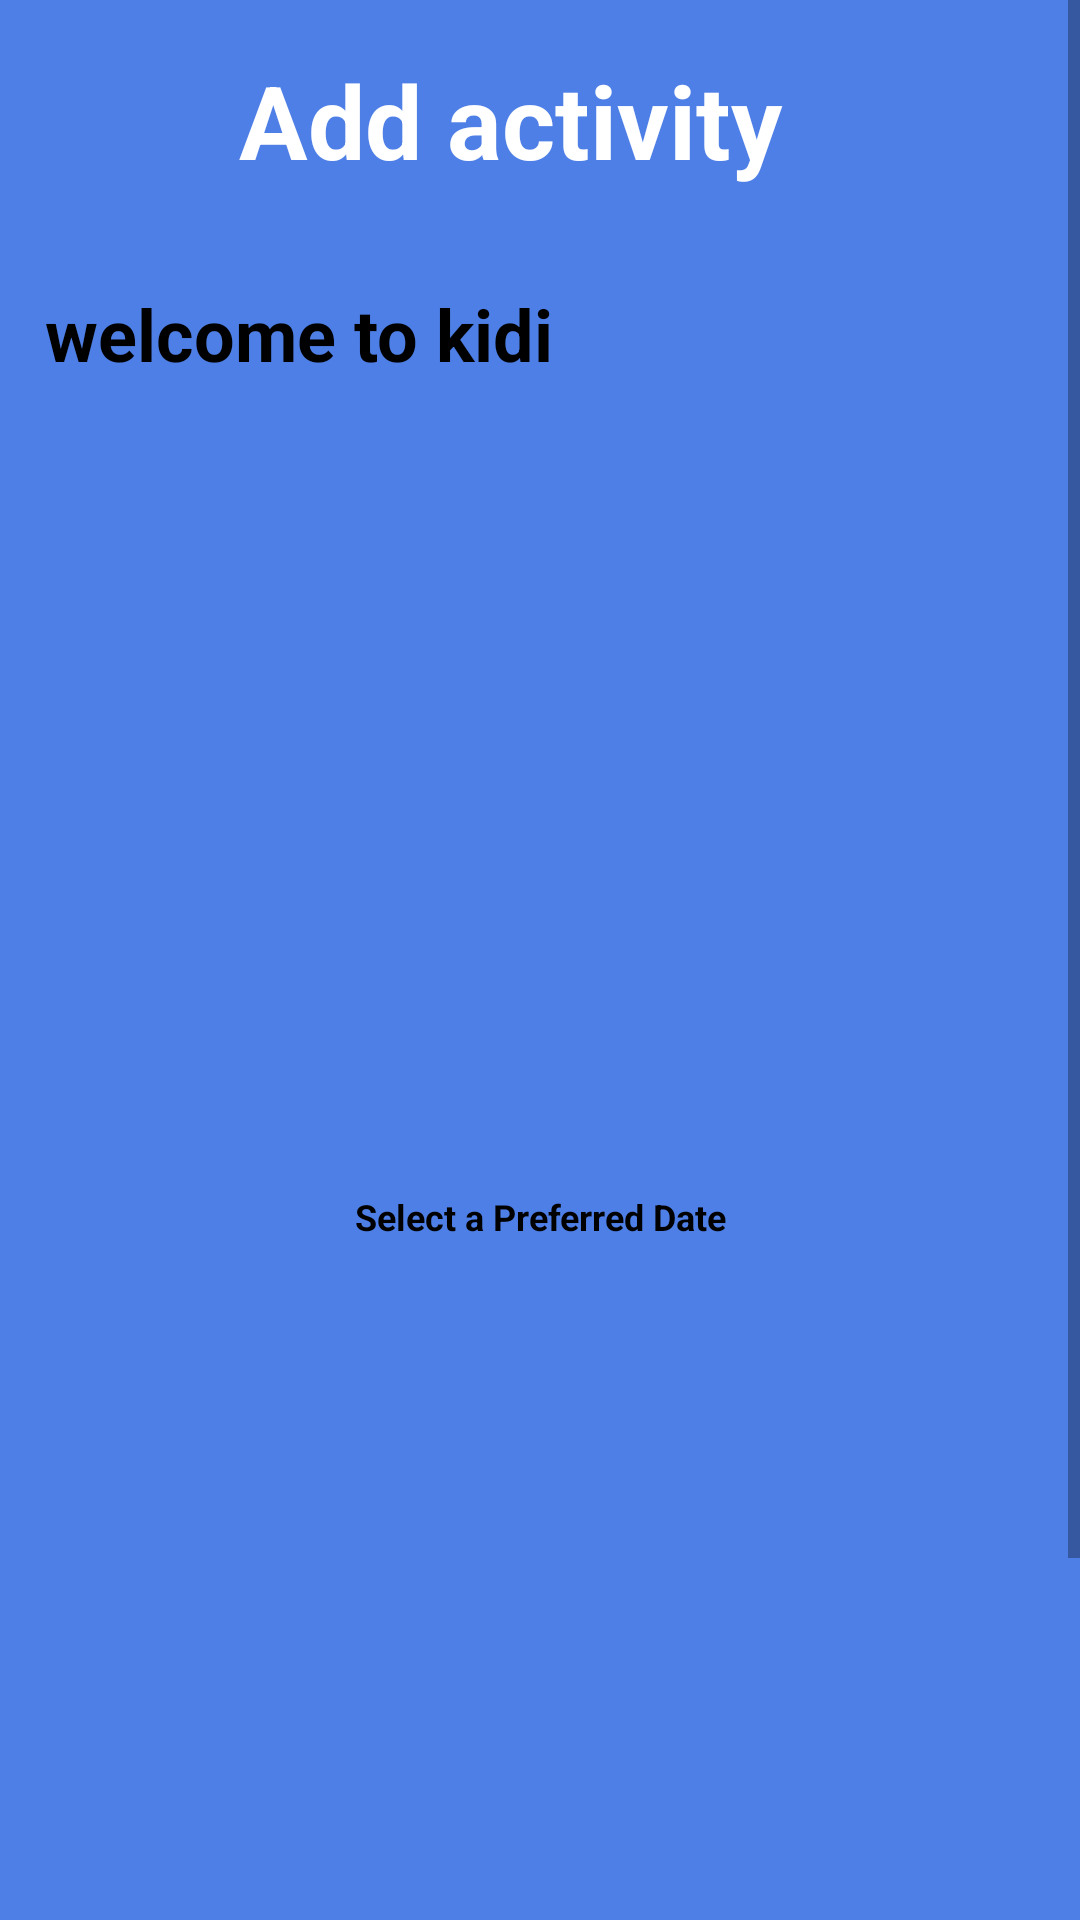

Write the Android layout XML for this screen, with the resource values it uses.
<!-- AndroidManifest.xml: application theme AppTheme.NoActionBar -->
<!-- res/layout/activity_maingroup6.xml -->
<?xml version="1.0" encoding="utf-8"?>
<ScrollView xmlns:android="http://schemas.android.com/apk/res/android"
    xmlns:app="http://schemas.android.com/apk/res-auto"
    xmlns:tools="http://schemas.android.com/tools"
    android:layout_width="match_parent"
    android:layout_height="match_parent">


    <androidx.constraintlayout.widget.ConstraintLayout

        android:layout_width="match_parent"
        android:layout_height="match_parent"
        android:background="#4e7fe7"

        android:orientation="vertical"
        tools:context=".Addactivity">


        <LinearLayout
            android:layout_width="match_parent"
            android:layout_height="wrap_content"

            android:gravity="center"
            android:orientation="horizontal"
            app:layout_constraintBottom_toTopOf="@+id/linear1"
            app:layout_constraintEnd_toEndOf="parent"
            app:layout_constraintStart_toStartOf="parent"
            app:layout_constraintTop_toTopOf="parent">

            <ImageButton
                android:id="@+id/backBtn"
                android:layout_width="wrap_content"
                android:layout_height="wrap_content"
                android:layout_marginLeft="30dp"
                android:background="#4e7fe7"
                app:layout_constraintBottom_toTopOf="@id/linear1"
                app:layout_constraintEnd_toStartOf="@id/textView5"
                app:layout_constraintStart_toStartOf="parent"
                app:layout_constraintTop_toTopOf="parent"
                app:srcCompat="@drawable/ic_prev_arrow"
                tools:ignore="VectorDrawableCompat"

                />

            <TextView
                android:id="@+id/textView5"
                android:layout_width="match_parent"
                android:layout_height="wrap_content"
                android:layout_marginRight="50dp"
                android:gravity="center|center_horizontal"
                android:text="Add activity"
                android:textColor="#FFFFFF"
                android:textSize="34sp"
                android:textStyle="bold"
                app:layout_constraintBottom_toTopOf="@id/linear1"
                app:layout_constraintEnd_toEndOf="parent"
                app:layout_constraintStart_toStartOf="parent"
                app:layout_constraintTop_toTopOf="parent" />

        </LinearLayout>

        <LinearLayout
            android:id="@+id/linear1"
            android:layout_width="match_parent"
            android:layout_height="match_parent"
            android:layout_marginTop="80dp"
            android:background="@drawable/myrectgrp6"
            android:orientation="vertical"
            app:layout_constraintBottom_toBottomOf="parent"
            app:layout_constraintEnd_toEndOf="parent"
            app:layout_constraintStart_toStartOf="parent"
            app:layout_constraintTop_toTopOf="parent">


            <LinearLayout
                android:layout_width="match_parent"
                android:layout_height="match_parent"
                android:id="@+id/first_layout"
                android:orientation="vertical">

                <TextView
                    android:id="@+id/textView3"
                    android:layout_width="match_parent"
                    android:layout_height="wrap_content"
                    android:layout_marginLeft="15dp"
                    android:layout_marginTop="15dp"
                    android:text="@string/welcome_to_kidi"
                    android:textColor="@color/black"
                    android:textSize="24sp"
                    android:textStyle="bold" />


                <RelativeLayout
                    android:layout_width="match_parent"
                    android:layout_height="wrap_content"
                    android:gravity="center"
                    tools:context=".MainActivity">

                    <LinearLayout
                        android:layout_width="wrap_content"
                        android:layout_height="wrap_content"
                        android:orientation="horizontal">

                        <HorizontalScrollView
                            android:layout_width="match_parent"
                            android:layout_height="wrap_content"
                            android:layout_gravity="center">

                            <androidx.recyclerview.widget.RecyclerView
                                android:id="@+id/RecyclerView"
                                android:layout_width="match_parent"
                                android:layout_height="match_parent"
                                android:layout_gravity="center"
                                android:divider="@null"
                                android:orientation="horizontal"
                                android:padding="10dp"
                                app:layoutManager="androidx.recyclerview.widget.LinearLayoutManager"
                                app:reverseLayout="true">

                            </androidx.recyclerview.widget.RecyclerView>
                        </HorizontalScrollView>
                    </LinearLayout>


                </RelativeLayout>

            </LinearLayout>

            <LinearLayout
                android:layout_width="match_parent"
                android:layout_height="240dp"
                android:orientation="vertical">

                <androidx.viewpager2.widget.ViewPager2
                    android:id="@+id/image_container"
                    android:layout_width="match_parent"
                    android:layout_height="199dp"
                    android:layout_weight="1" />

                <LinearLayout
                    android:id="@+id/dots_container"
                    android:layout_width="match_parent"
                    android:layout_height="wrap_content"
                    android:layout_marginTop="20dp"
                    android:layout_weight="1"
                    android:gravity="center_horizontal|center_vertical"
                    android:orientation="horizontal" />
            </LinearLayout>

            <LinearLayout
                android:layout_width="match_parent"
                android:layout_height="match_parent"
                android:orientation="vertical">

                <TextView
                    android:id="@+id/textView"
                    android:layout_width="match_parent"
                    android:layout_height="wrap_content"
                    android:layout_marginTop="10dp"
                    android:gravity="center"
                    android:text="Select a Preferred Date"
                    android:textColor="@color/black"
                    android:textSize="12sp"
                    android:textStyle="bold" />

                <androidx.recyclerview.widget.RecyclerView
                    android:id="@+id/rv_1"
                    android:layout_width="match_parent"
                    android:layout_height="307dp"
                    android:padding="10dp">

                </androidx.recyclerview.widget.RecyclerView>

                <androidx.constraintlayout.widget.ConstraintLayout
                    android:layout_width="match_parent"
                    android:layout_height="match_parent"
                    android:layout_marginBottom="20dp">

                    <Button
                        android:id="@+id/addActivityBtn"
                        android:layout_width="wrap_content"
                        android:layout_height="wrap_content"
                        android:gravity="center"
                        android:text="Add activity"
                        app:backgroundTint="#4e7fe7"
                        app:cornerRadius="10dp"
                        app:layout_constraintBottom_toBottomOf="parent"
                        app:layout_constraintEnd_toEndOf="parent"
                        app:layout_constraintStart_toStartOf="parent"
                        app:layout_constraintTop_toTopOf="parent" />
                </androidx.constraintlayout.widget.ConstraintLayout>

            </LinearLayout>

        </LinearLayout>

    </androidx.constraintlayout.widget.ConstraintLayout>
</ScrollView>
<!-- resources referenced by this layout -->
<resources>
  <color name="black">#FF000000</color>
  <string name="welcome_to_kidi">welcome to kidi</string>
  <style name="AppTheme.NoActionBar">
          <item name="windowActionBar">false</item>
          <item name="windowNoTitle">true</item>
      </style>
</resources>
